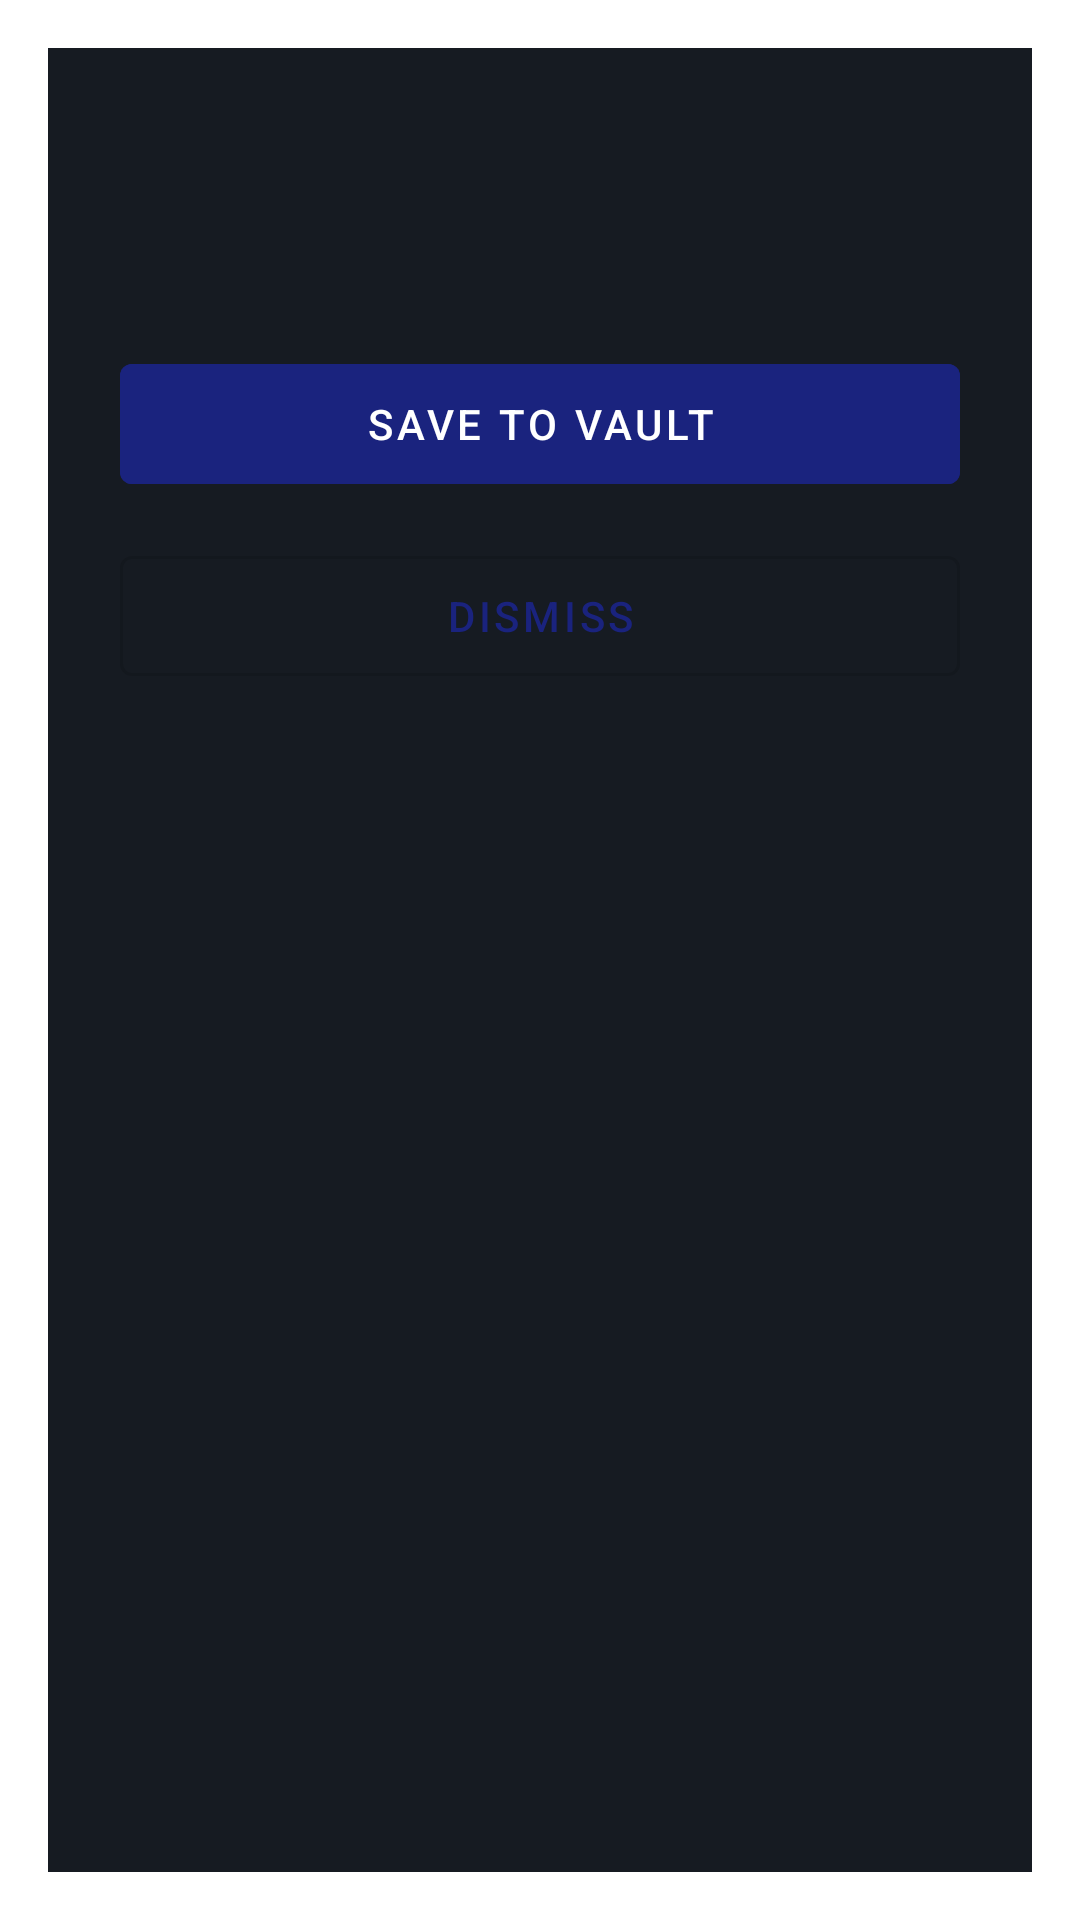

The Android layout XML behind this screen, and the referenced resources:
<!-- AndroidManifest.xml: activity theme Theme.VaultApp.Dialog -->
<!-- res/layout/activity_save_prompt.xml -->
<?xml version="1.0" encoding="utf-8"?>
<LinearLayout xmlns:android="http://schemas.android.com/apk/res/android"
    android:layout_width="match_parent"
    android:layout_height="wrap_content"
    android:orientation="vertical"
    android:padding="24dp"
    android:background="#161B22">

    <TextView
        android:id="@+id/tvPromptTitle"
        android:layout_width="wrap_content"
        android:layout_height="wrap_content"
        android:textColor="#FFFFFF"
        android:textSize="18sp"
        android:textStyle="bold"
        android:layout_marginBottom="8dp" />

    <TextView
        android:id="@+id/tvPromptUsername"
        android:layout_width="wrap_content"
        android:layout_height="wrap_content"
        android:textColor="#9E9E9E"
        android:textSize="14sp"
        android:layout_marginBottom="24dp" />

    <Button
        android:id="@+id/btnSaveNow"
        android:layout_width="match_parent"
        android:layout_height="52dp"
        android:text="Save to Vault"
        android:backgroundTint="#1A237E"
        android:layout_marginBottom="12dp" />

    <Button
        android:id="@+id/btnDismiss"
        android:layout_width="match_parent"
        android:layout_height="52dp"
        android:text="Dismiss"
        style="@style/Widget.MaterialComponents.Button.OutlinedButton" />

</LinearLayout>
<!-- resources referenced by this layout -->
<resources>
  <style name="Theme.VaultApp.Dialog" parent="Theme.MaterialComponents.DayNight.Dialog">
          <item name="colorPrimary">#1A237E</item>
          <item name="colorSecondary">#00BCD4</item>
      </style>
</resources>
